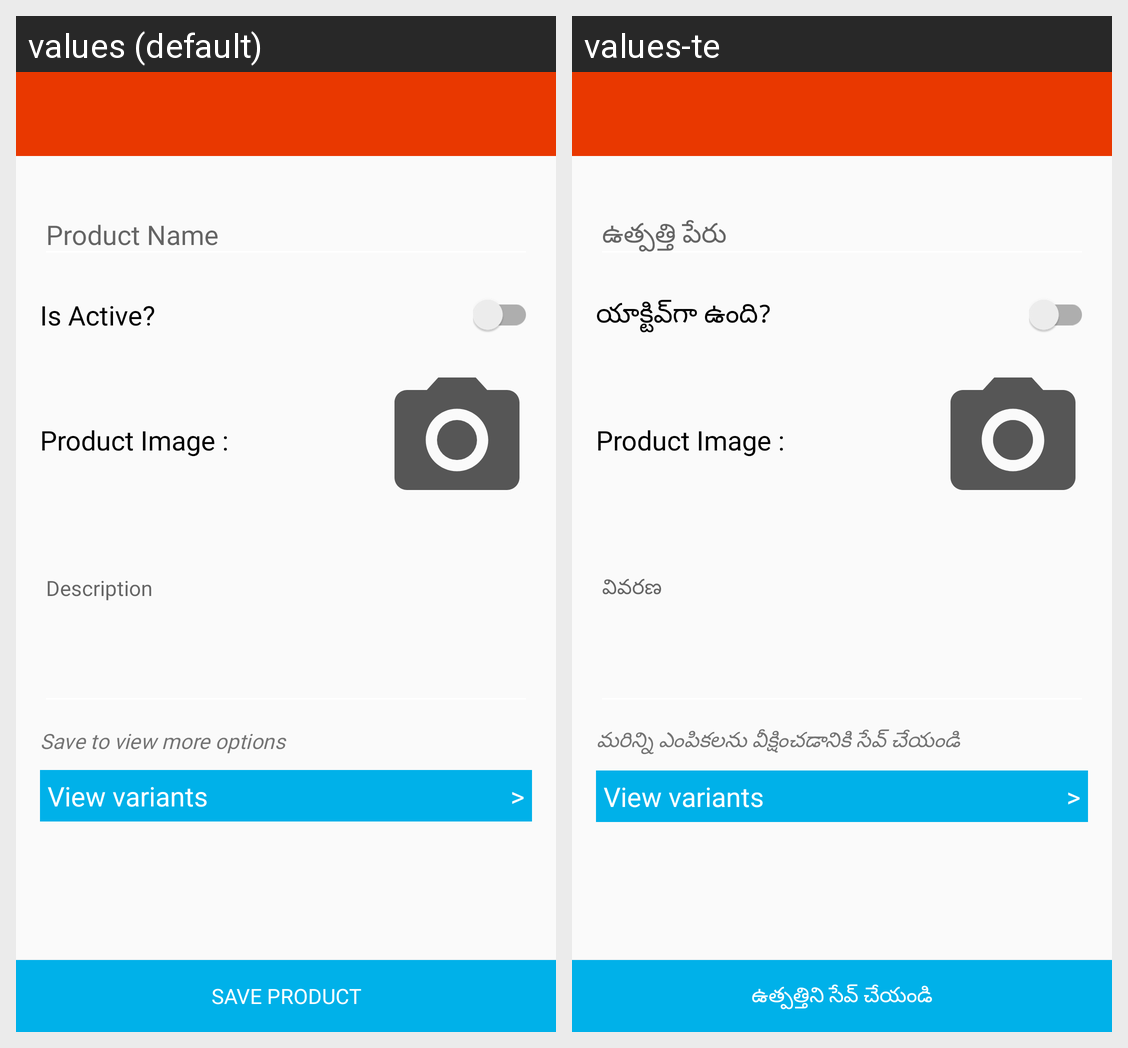

Here is an Android app screen in its default locale and in the app's own translations. Write out the translated-string differences for the strings that appear on this screen.
Android screen res/layout/activity_create_product.xml rendered under 2 locales, left to right: values (default), values-te. Device: Nexus 5 (rendered at 1080×1920; each locale shown at half size, 540×960, under a caption strip naming it); theme ToolbarTheme.
Strings drawn on this screen, with the default value and each locale's value (text and hints the layout hard-codes, and strings that could not be matched under every locale, appear in the picture but are not listed):

str_product_name
  values: Product Name
  values-te: ఉత్పత్తి పేరు

is_active
  values: Is Active?
  values-te: యాక్టివ్‌గా ఉంది?

str_description
  values: Description
  values-te: వివరణ

save_to_view_more_options
  values: Save to view more options
  values-te: మరిన్ని ఎంపికలను వీక్షించడానికి సేవ్ చేయండి

save_product
  values: Save product
  values-te: ఉత్పత్తిని సేవ్ చేయండి
